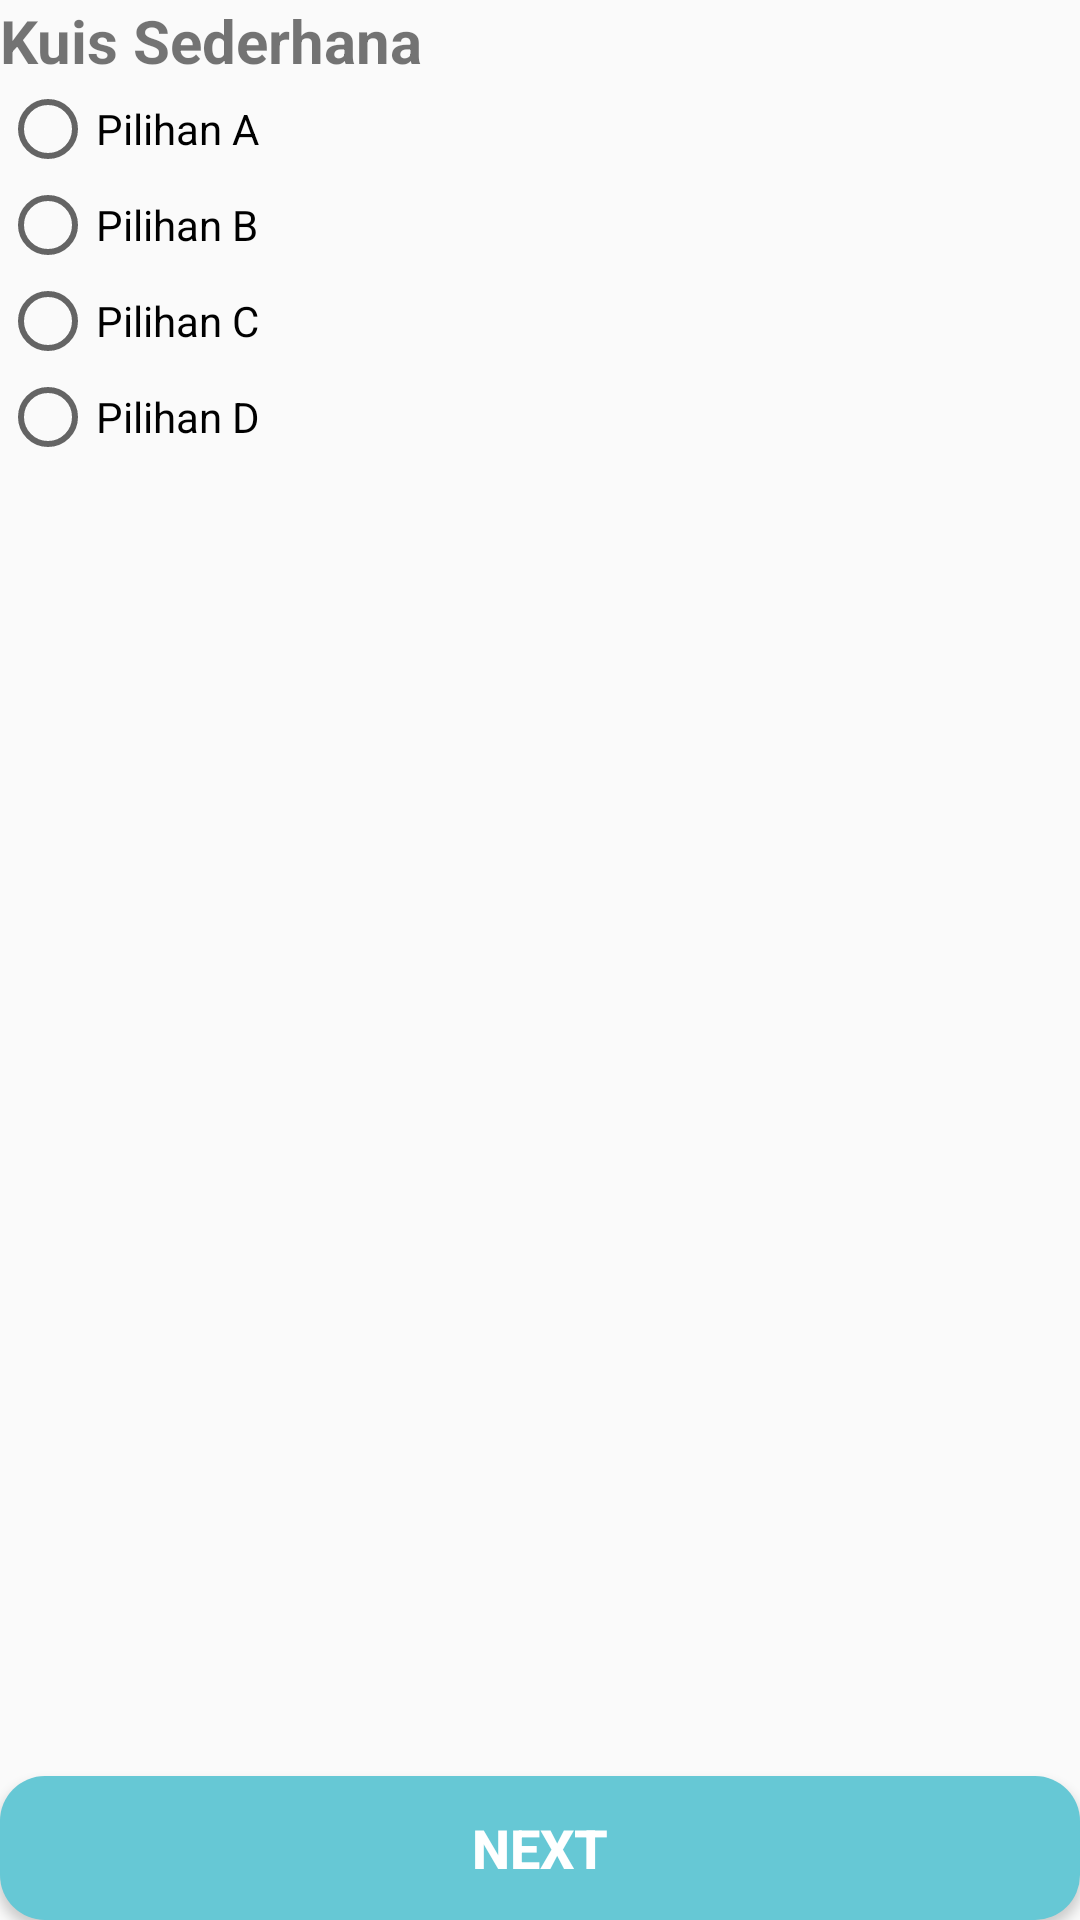

Here is an Android app screen rendered from its layout file. Give the layout XML and the strings, colors and styles it references.
<!-- AndroidManifest.xml: application theme Theme.AplikasiKuis -->
<!-- res/layout/activity_main.xml -->
<?xml version="1.0" encoding="utf-8"?>
<LinearLayout xmlns:android="http://schemas.android.com/apk/res/android"
    xmlns:app="http://schemas.android.com/apk/res-auto"
    xmlns:tools="http://schemas.android.com/tools"
    android:layout_width="match_parent"
    android:layout_height="match_parent"
    android:orientation="vertical"
    android:layout_margin="10dp"
    tools:context=".MainActivity">

    <TextView
        android:layout_width="wrap_content"
        android:layout_height="wrap_content"
        android:text="Kuis Sederhana"
        android:id="@+id/kuis"
        android:textSize="20sp"
        android:textStyle="bold"/>

    <RadioGroup
        android:layout_width="wrap_content"
        android:id="@+id/pilihan"
        android:layout_height="wrap_content">

        <RadioButton
            android:layout_width="wrap_content"
            android:layout_height="wrap_content"
            android:text="Pilihan A"
            android:id="@+id/pilihanA"/>

        <RadioButton
            android:layout_width="wrap_content"
            android:layout_height="wrap_content"
            android:text="Pilihan B"
            android:id="@+id/pilihanB"/>

        <RadioButton
            android:layout_width="wrap_content"
            android:layout_height="wrap_content"
            android:text="Pilihan C"
            android:id="@+id/pilihanC"/>

        <RadioButton
            android:layout_width="wrap_content"
            android:layout_height="wrap_content"
            android:text="Pilihan D"
            android:id="@+id/pilihanD"/>

    </RadioGroup>

    <RelativeLayout
        android:layout_width="match_parent"
        android:layout_height="wrap_content">

        <Button
            android:id="@+id/next"
            android:layout_width="wrap_content"
            android:layout_height="wrap_content"
            android:layout_gravity="center"
            android:onClick="next"
            android:background="@drawable/button"
            android:text="Next"
            android:textColor="@color/white"
            android:textSize="18sp"
            android:textStyle="bold"
            android:layout_alignParentBottom="true"
            android:layout_alignParentLeft="true"
            android:layout_alignParentStart="true"
            android:layout_alignParentRight="true"
            android:layout_alignParentEnd="true" />

    </RelativeLayout>

</LinearLayout>
<!-- resources referenced by this layout -->
<resources>
  <!-- drawable button (drawable) -->
  <?xml version="1.0" encoding="utf-8"?>
  <shape xmlns:android="http://schemas.android.com/apk/res/android"
      android:shape="rectangle">
  
      <solid android:color="#66c8d5"/>
      <corners android:radius="15dp"/>
  </shape>
  <style name="Theme.AplikasiKuis" parent="Theme.AppCompat.DayNight.DarkActionBar">
          
          <item name="colorPrimary">#66c8d5</item>
          <item name="colorPrimaryVariant">@color/purple_700</item>
          <item name="colorOnPrimary">@color/white</item>
          
          <item name="colorSecondary">@color/teal_200</item>
          <item name="colorSecondaryVariant">@color/teal_700</item>
          <item name="colorOnSecondary">@color/black</item>
          
          <item name="android:statusBarColor" tools:targetApi="l">?attr/colorPrimaryVariant</item>
          
      </style>
  <!-- not gathered from this repository: default colours our renderer supplied (Android Studio template values) -->
  <color name="purple_700">#FF3700B3</color>
  <color name="teal_200">#FF03DAC5</color>
  <color name="teal_700">#FF018786</color>
  <color name="black">#FF000000</color>
  <color name="white">#FFFFFFFF</color>
</resources>
